Run: headless pygame with SDL's dummy video driver; simulated clock (each Clock.tick advances the game by its frame time, no real sleeping); random seed 0; keys injected as events and as key.get_pressed() state; no mouse input; restart key SPACE tapped at the start of phases 3 and 4.
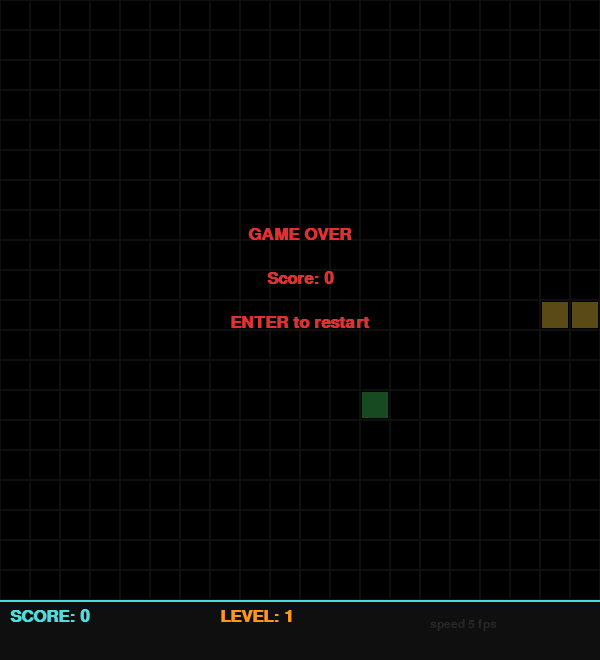
Frame 1 of 4 · flips 1–60 · no input
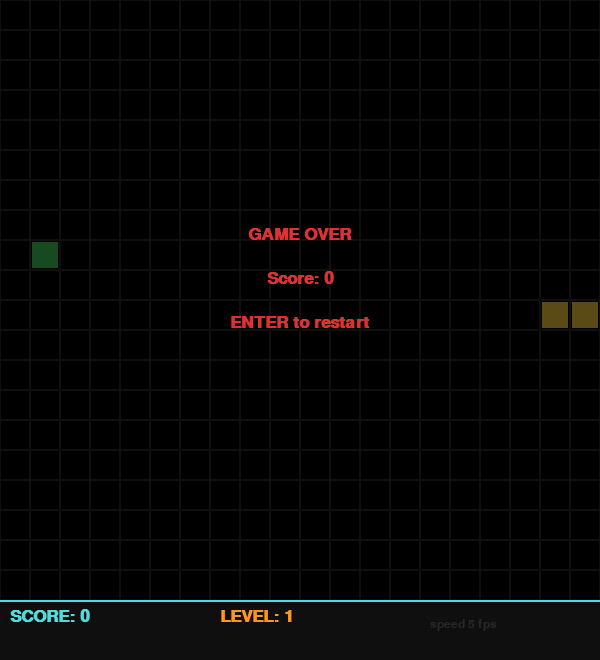
Frame 2 of 4 · flips 61–180 · tapped SPACE, RETURN · held RIGHT (→), D
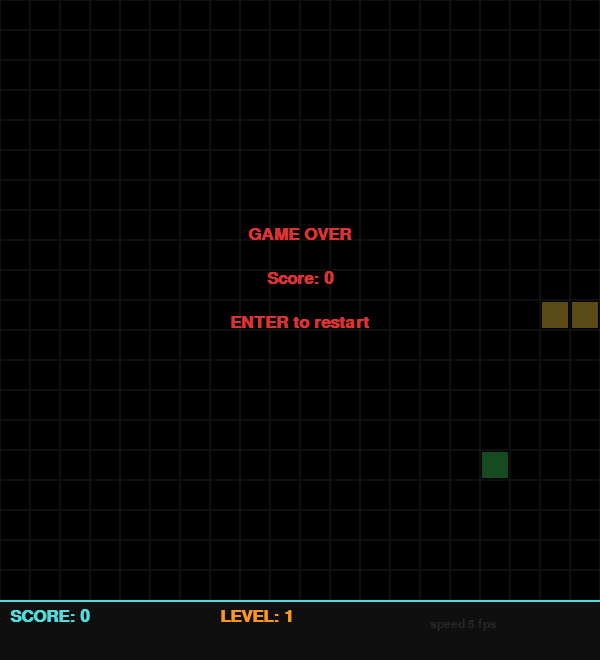
Frame 3 of 4 · flips 181–300 · tapped SPACE · held DOWN (↓), S
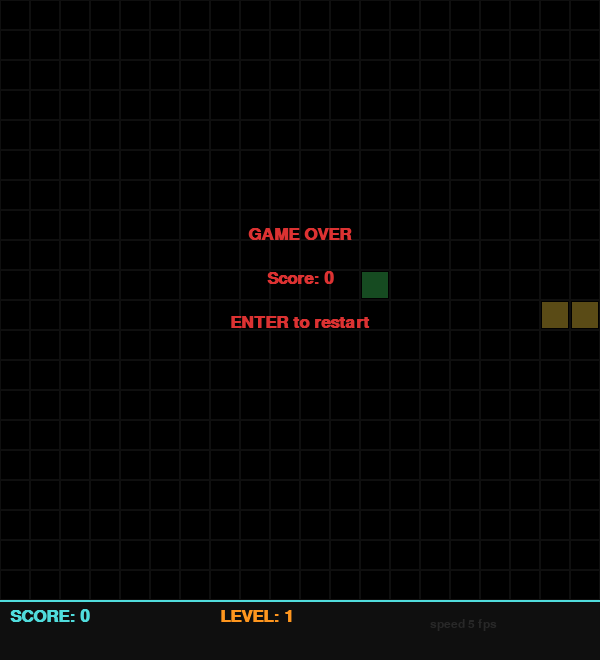
Frame 4 of 4 · flips 301–420 · tapped SPACE · held LEFT (←), A, UP (↑), W

The pygame program that drew these frames:


import pygame
import random

colorBLACK  = (0,   0,   0)
colorWHITE  = (255, 255, 255)
colorGRAY   = (40,  40,  40)
colorRED    = (220, 50,  50)
colorYELLOW = (240, 200, 60)
colorGREEN  = (60,  200, 90)
colorCYAN   = (80,  220, 220)
colorORANGE = (255, 150, 30)

pygame.init()

WIDTH  = 600
HEIGHT = 660     
CELL   = 30

GRID_COLS = WIDTH  // CELL
GRID_ROWS = HEIGHT // CELL

PLAY_ROWS = 20

screen = pygame.display.set_mode((WIDTH, HEIGHT))
pygame.display.set_caption("Snake")

font_big   = pygame.font.SysFont("consolas", 26, bold=True)
font_small = pygame.font.SysFont("consolas", 18)


FOODS_PER_LEVEL   = 3
BASE_FPS          = 5
SPEED_INCREMENT   = 2


def draw_grid():
    """Draw a subtle grid over the play area."""
    for row in range(PLAY_ROWS):
        for col in range(GRID_COLS):
            pygame.draw.rect(
                screen, colorGRAY,
                (col * CELL, row * CELL, CELL, CELL), 1
            )

def draw_hud(score: int, level: int, fps: int):
    hud_y = PLAY_ROWS * CELL

    pygame.draw.rect(screen, (15, 15, 15), (0, hud_y, WIDTH, HEIGHT - hud_y))
    pygame.draw.line(screen, colorCYAN, (0, hud_y), (WIDTH, hud_y), 2)

    score_surf = font_big.render(f"SCORE: {score}", True, colorCYAN)
    level_surf = font_big.render(f"LEVEL: {level}", True, colorORANGE)
    speed_surf = font_small.render(f"speed {fps} fps", True, colorGRAY)

    screen.blit(score_surf, (10,  hud_y + 8))
    screen.blit(level_surf, (220, hud_y + 8))
    screen.blit(speed_surf, (430, hud_y + 18))


def draw_overlay(lines: list[str], color=(255, 255, 255)):
    overlay = pygame.Surface((WIDTH, PLAY_ROWS * CELL), pygame.SRCALPHA)
    overlay.fill((0, 0, 0, 160))
    screen.blit(overlay, (0, 0))

    total_h = len(lines) * 44
    start_y = (PLAY_ROWS * CELL - total_h) // 2

    for i, line in enumerate(lines):
        surf = font_big.render(line, True, color)
        rect = surf.get_rect(center=(WIDTH // 2, start_y + i * 44))
        screen.blit(surf, rect)

class Point:
    def __init__(self, x: int, y: int):
        self.x = x
        self.y = y

    def __str__(self):
        return f"({self.x}, {self.y})"


class Snake:
    def __init__(self):
        
        mid = PLAY_ROWS // 2
        self.body: list[Point] = [
            Point(10, mid),
            Point(9,  mid),
            Point(8,  mid),
        ]
        self.dx = 1
        self.dy = 0
        self.alive = True      


    def set_direction(self, dx: int, dy: int):
        if dx == -self.dx and dy == -self.dy:
            return
        self.dx = dx
        self.dy = dy

    def move(self):
        for i in range(len(self.body) - 1, 0, -1):
            self.body[i].x = self.body[i - 1].x
            self.body[i].y = self.body[i - 1].y

        self.body[0].x += self.dx
        self.body[0].y += self.dy

        head = self.body[0]
        if not (0 <= head.x < GRID_COLS and 0 <= head.y < PLAY_ROWS):
            self.alive = False
            return

        for segment in self.body[1:]:
            if head.x == segment.x and head.y == segment.y:
                self.alive = False
                return

    def grow(self):
        tail = self.body[-1]
        self.body.append(Point(tail.x, tail.y))

    def occupies(self, x: int, y: int) -> bool:
        return any(s.x == x and s.y == y for s in self.body)

    def check_food(self, food: "Food") -> bool:
     
        head = self.body[0]
        if head.x == food.pos.x and head.y == food.pos.y:
            self.grow()
            return True
        return False

    def draw(self):
       
        head = self.body[0]
        pygame.draw.rect(
            screen, colorRED,
            (head.x * CELL + 1, head.y * CELL + 1, CELL - 2, CELL - 2)
        )
        for seg in self.body[1:]:
            pygame.draw.rect(
                screen, colorYELLOW,
                (seg.x * CELL + 2, seg.y * CELL + 2, CELL - 4, CELL - 4)
            )
# Food
class Food:
    def __init__(self):
        self.pos = Point(15, 10)

    def generate_random_pos(self, snake: Snake):
       
        while True:
            x = random.randint(0, GRID_COLS - 1)
            y = random.randint(0, PLAY_ROWS - 1)
            if not snake.occupies(x, y):
                self.pos.x = x
                self.pos.y = y
                return
    def draw(self):
        pygame.draw.rect(
            screen, colorGREEN,
            (self.pos.x * CELL + 2, self.pos.y * CELL + 2, CELL - 4, CELL - 4)
        )

def reset_game():
  
    snake = Snake()
    food  = Food()
    food.generate_random_pos(snake)
    return snake, food, 0, 1, BASE_FPS, 0

clock = pygame.time.Clock()

snake, food, score, level, current_fps, foods_eaten = reset_game()

game_over   = False
level_up    = False
level_flash = 0    

running = True
while running:

 
    for event in pygame.event.get():
        if event.type == pygame.QUIT:
            running = False

        if event.type == pygame.KEYDOWN:
            if not game_over:
       
                if event.key in (pygame.K_RIGHT, pygame.K_d):
                    snake.set_direction(1, 0)
                elif event.key in (pygame.K_LEFT, pygame.K_a):
                    snake.set_direction(-1, 0)
                elif event.key in (pygame.K_DOWN, pygame.K_s):
                    snake.set_direction(0, 1)
                elif event.key in (pygame.K_UP, pygame.K_w):
                    snake.set_direction(0, -1)
            else:
 
                if event.key == pygame.K_RETURN or event.key == pygame.K_SPACE:
                    snake, food, score, level, current_fps, foods_eaten = reset_game()
                    game_over = False

    if not game_over:
        snake.move()

        if not snake.alive:
            game_over = True
        else:
     
            if snake.check_food(food):
                score       += 10
                foods_eaten += 1
                food.generate_random_pos(snake)

                if foods_eaten >= FOODS_PER_LEVEL:
                    level       += 1
                    foods_eaten  = 0
                    current_fps += SPEED_INCREMENT   
                    level_flash  = int(current_fps * 1.5)  

        
        if level_flash > 0:
            level_flash -= 1

    
    screen.fill(colorBLACK)
    draw_grid()
    food.draw()
    snake.draw()

    
    draw_hud(score, level, current_fps)

    if level_flash > 0 and not game_over:
        draw_overlay(
            [f"LEVEL {level}!", f"Speed ×{level}"],
            colorORANGE
        )

    if game_over:
        draw_overlay(
            ["GAME OVER", f"Score: {score}", "ENTER to restart"],
            colorRED
        )
    pygame.display.flip()
    clock.tick(current_fps)   

pygame.quit()
